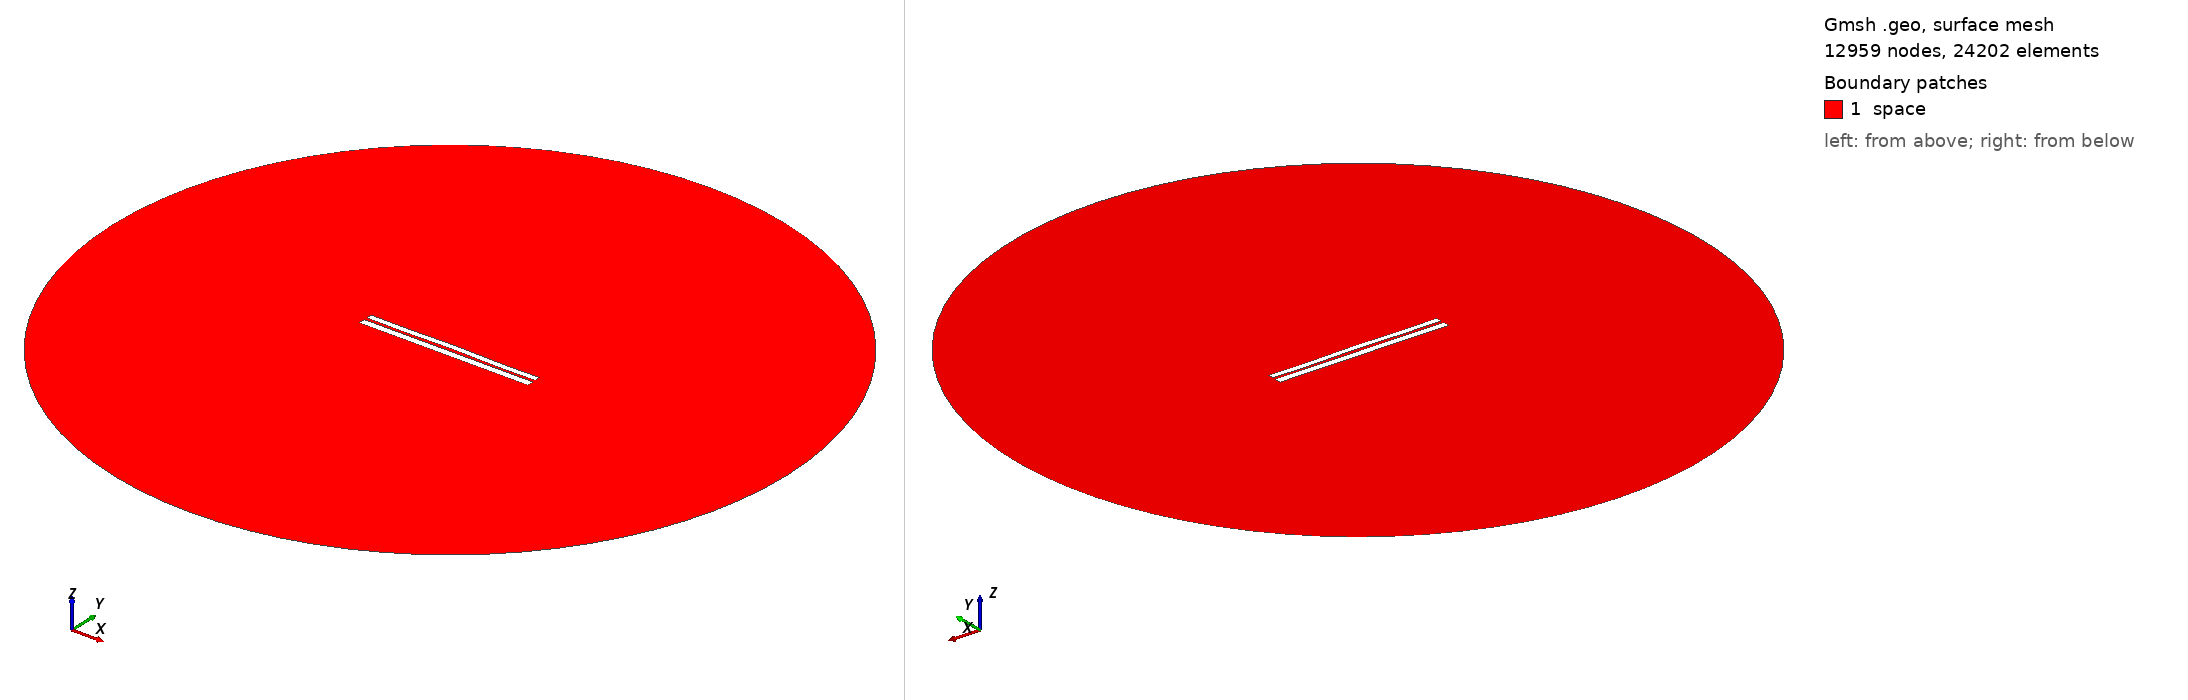

Gmsh geometry script, surface-meshed: 12959 nodes, 24202 surface elements. Boundary patches (legend numbers): 1 space. Left view from above one corner, right view from below the opposite corner. Legend entries are the model's physical surfaces. The drawing asked Gmsh for element sizes between 1% and 20% of the model's largest extent; the script's own settings can give other sizes.

=== 6336.geo (drawn) ===
//---------------------------------------
// Geometry kernel
//---------------------------------------

SetFactory("OpenCASCADE");



//---------------------------------------
// Parameters of the geometry
//---------------------------------------

// Overetch of the upper plate
overetch = 0.25;

// Distance between the plates
distance = 1.5;

// Discretization over the x axis (for the deformation)
nx = 50; 

// Length of the plate
L = 100 - overetch; 

// Number of modes
n = 4; 

// 1st mode coefficient
coeff(1) = -0.15;
beta(1) = 0.596864 * 3.1415926535 / L;

// 2nd mode coefficient
coeff(2) = 0.07499999999999998;
beta(2) = 1.49418 * 3.1415926535 / L;

// 3rd mode coefficient
coeff(3) = 0.0;
beta(3) = 2.50025 * 3.1415926535 / L;

// 4th mode coefficient
coeff(4) = -0.15;
beta(4) = 3.49999 * 3.1415926535 / L;



//---------------------------------------
// Upper plate (deformed rectangle)
//---------------------------------------

// Coordiantes of the upper plate
xmin = -50;
xmax = 50 - overetch;

// Height of the upper plate
yheight = 4 - 2 * overetch;

// Indexes of the points
UpperID[] = {};
LowerID[] = {};
LeftID[] = {};
RightID[] = {};

// Point index
p = 1;

// Horizontal edges
For i In {1:nx}
    x = xmin + (i-1)*(xmax - xmin)/(nx-1);

    y_bottom = distance / 2 + overetch;
    For j In {1:n}
        C = (Cosh(beta(j)*L) + Cos(beta(j)*L)) / (Sinh(beta(j)*L) + Sin(beta(j)*L));
        y_bottom  = y_bottom + coeff(j) * (Cosh(beta(j)*(x+50)) - Cos(beta(j)*(x+50)) - C * (Sinh(beta(j)*(x+50)) - Sin(beta(j)*(x+50))));
    EndFor

    y_top = y_bottom + yheight;

    Point(p) = {x, y_top, 0, 1.0};
    UpperID[i] = p;
    p = p + 1;

    Point(p) = {x, y_bottom, 0, 1.0};
    LowerID[i] = p;
    p = p + 1;
EndFor

// Create point lists
UpperPts[] = {}; LowerPts[] = {};
For i In {1:nx}
  UpperPts[] += {UpperID[i]};
  LowerPts[] += {LowerID[i]};
EndFor

// Build splines
Spline(1) = {UpperPts[]};
Spline(2) = {LowerPts[]};
Line(3) = {LowerPts[nx-1], UpperPts[nx-1]};
Line(4) = {LowerPts[0], UpperPts[0]};

// Build the plane surface
Curve Loop(1) = {2, 3, -1, -4};
Plane Surface(1) = {1};



//---------------------------------------
// Lower plate (rectangle)
//---------------------------------------

// Vertices
Point(1001) = {-50, -1, 0, 1.0};
Point(1002) = { 50, -1, 0, 1.0};
Point(1003) = { 50,  -5, 0, 1.0};
Point(1004) = {-50,  -5, 0, 1.0};

// Edges
Line(5) = {1001, 1002};
Line(6) = {1002, 1003};
Line(7) = {1003, 1004};
Line(8) = {1004, 1001};

// Plane surface
Line Loop(2) = {5, 6, 7, 8};
Plane Surface(2) = {2}; 



//---------------------------------------
// Outer (fictious) boundary
//---------------------------------------

// Points
Point(1005) = {0, 0, 0};       // Center
Point(1006) = {200, 0, 0};     // Start point
Point(1007) = {0, 200, 0};     // 90 degrees
Point(1008) = {-200, 0, 0};    // 180 degrees
Point(1009) = {0, -200, 0};    // 270 degrees

// Circle arcs (each needs start, center, end)
Circle(9) = {1006, 1005, 1007};
Circle(10) = {1007, 1005, 1008};
Circle(11) = {1008, 1005, 1009};
Circle(12) = {1009, 1005, 1006};

// Plane surface for the entire domain
Curve Loop(3) = {9, 10, 11, 12};
Surface(3) = {3};

// Subtract the plates from the whole domain to obtain the actual domain where we want to solve the equations
BooleanDifference{ Surface{3}; Delete; }{ Surface{1}; Surface{2}; Delete; }




//---------------------------------------
// Transfinite Lines/Curves
//---------------------------------------

// Set the number of points on the boundaries
r = 7;

// Plates
Transfinite Curve {1, 2} = 50*r Using Progression 1;
Transfinite Curve {3, 4} = 2*r Using Progression 1;
Transfinite Line {5, 7} = 50*r Using Progression 1;
Transfinite Line {6, 8} = 2*r Using Progression 1;

// Outer boundary
Transfinite Line {9, 10, 11, 12} = 20 Using Progression 1;



//---------------------------------------
// Physical groups
//---------------------------------------                

// Physical curves (boundaries)
Physical Line("force_segment", 10) = {2};
Physical Line("upper_plate", 11) = {1, 3, 4};
Physical Line("lower_plate", 12) = {5, 6, 7, 8};
Physical Line("boundary", 20) = {9, 10, 11, 12};

// Physical Surfaces
Physical Surface("space", 30) = {3};



//---------------------------------------
// 6. Generate the Mesh
//---------------------------------------

// 2D mesh generation
Mesh 2;
